Run: headless pygame with SDL's dummy video driver; simulated clock (each Clock.tick advances the game by its frame time, no real sleeping); random seed 0; keys injected as events and as key.get_pressed() state; mouse plan: one left click at the window centre at the start of phase 2, then a move to the lower-right quarter at the start of phase 3.
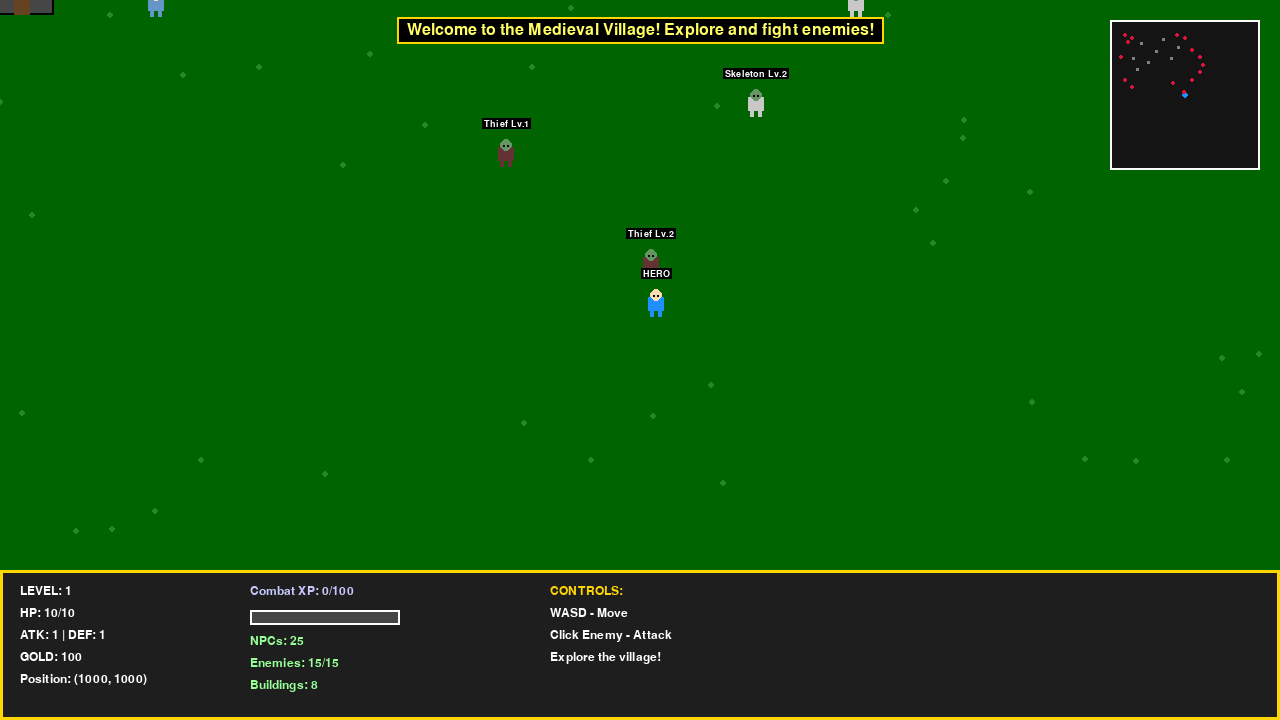
Frame 1 of 4 · flips 1–60 · no input
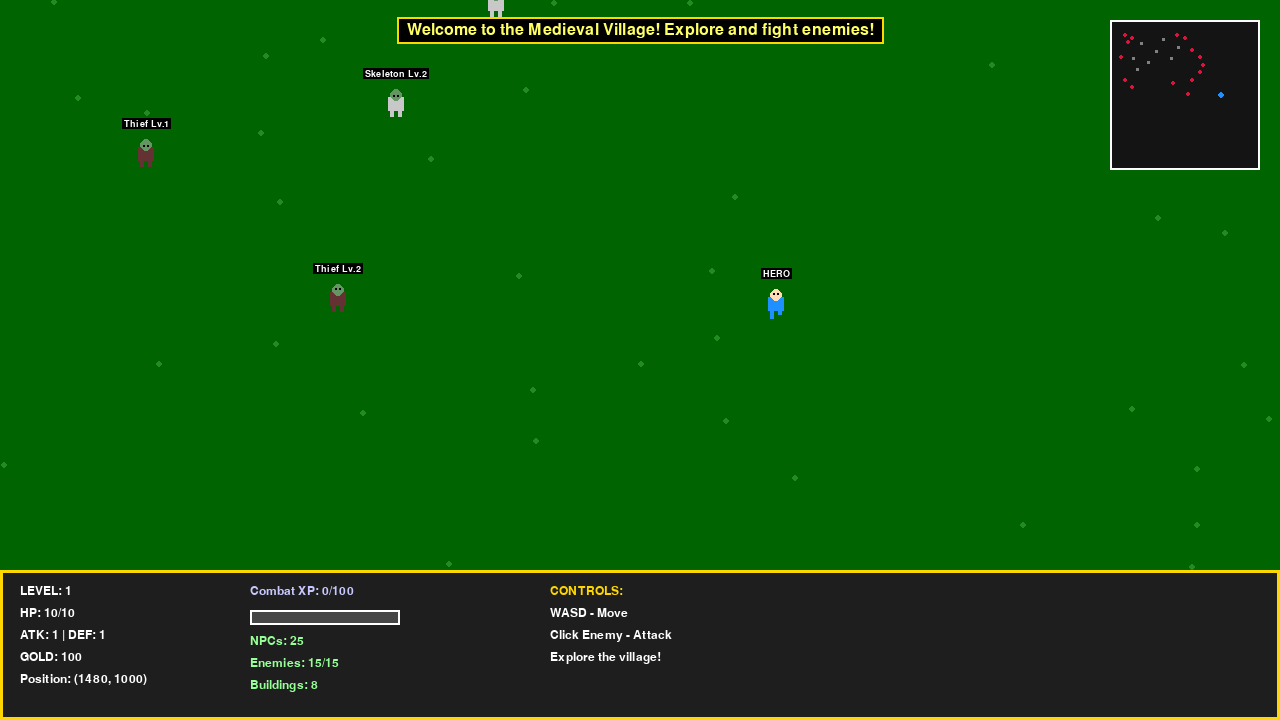
Frame 2 of 4 · flips 61–180 · clicked the window centre · tapped SPACE, RETURN · held RIGHT (→), D
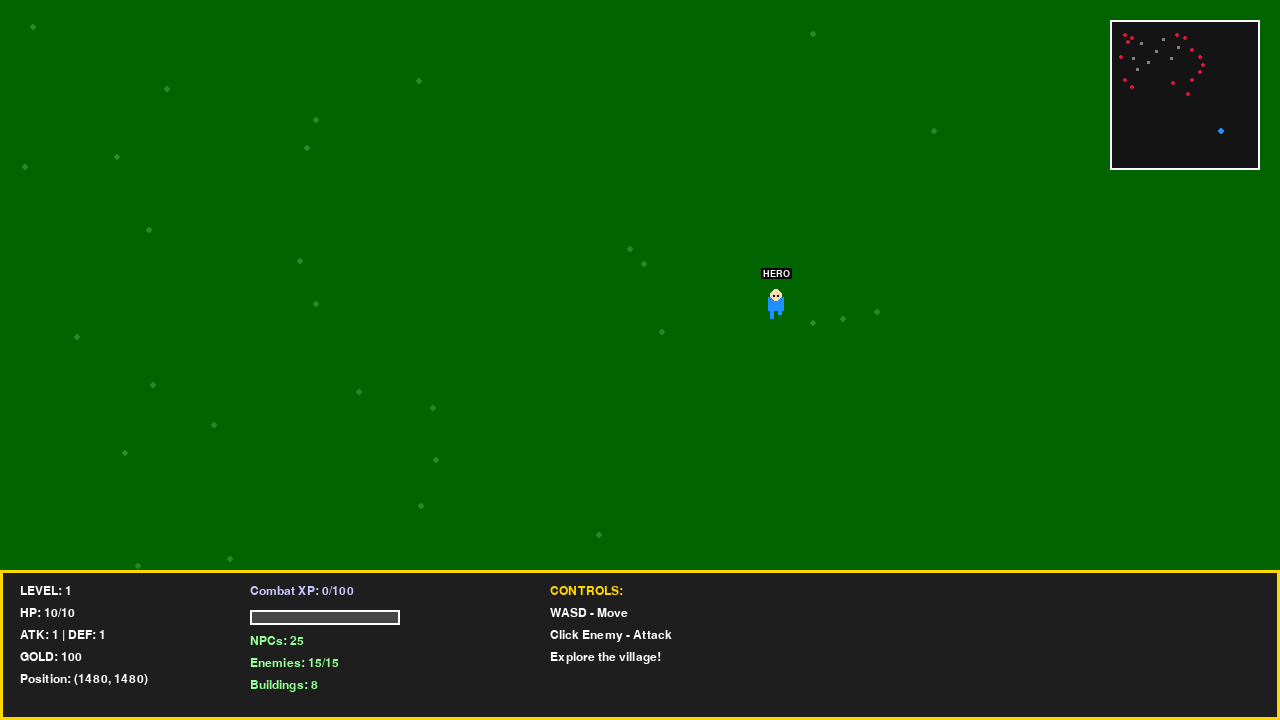
Frame 3 of 4 · flips 181–300 · moved the mouse to the lower-right quarter · held DOWN (↓), S
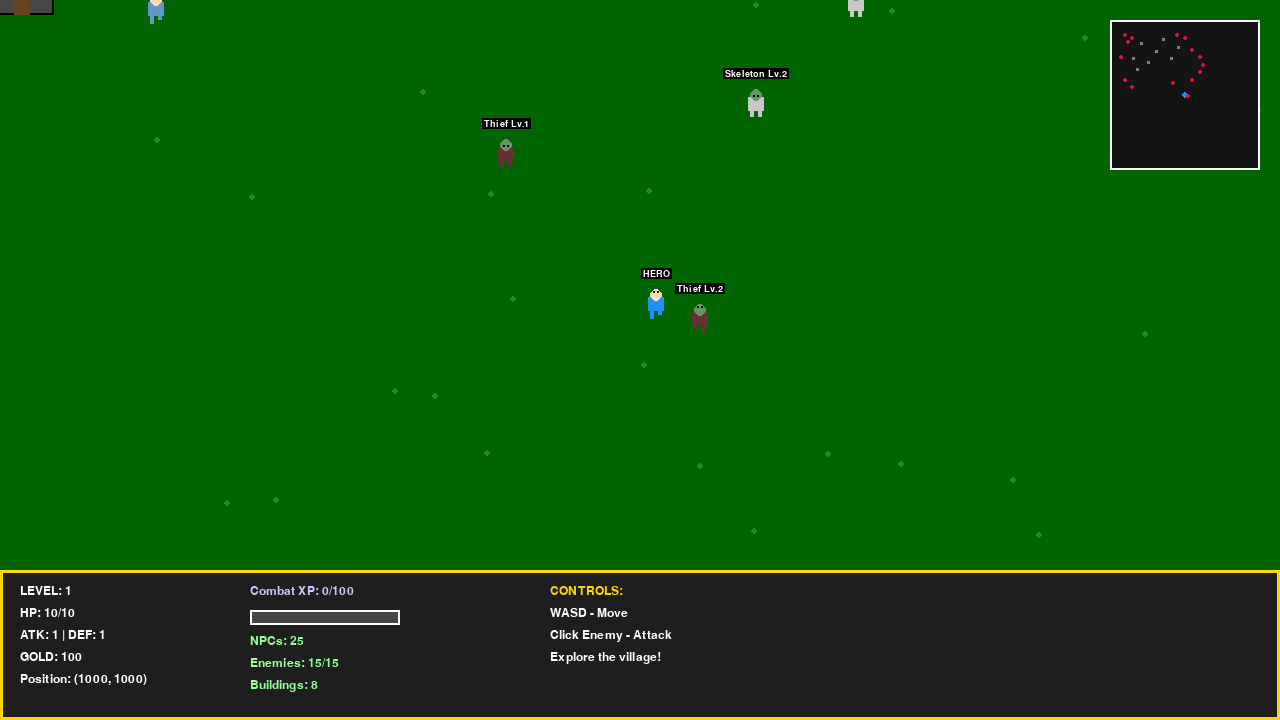
Frame 4 of 4 · flips 301–420 · held LEFT (←), A, UP (↑), W

The pygame program that drew these frames:

import pygame
import sys
import random
import math

# Initialize Pygame
pygame.init()

# Game Constants
SCREEN_WIDTH = 1280
SCREEN_HEIGHT = 720
FPS = 60
TILE_SIZE = 32

# Colors
BLACK = (0, 0, 0)
WHITE = (255, 255, 255)
GREEN = (34, 139, 34)
DARK_GREEN = (0, 100, 0)
BROWN = (139, 69, 19)
DARK_BROWN = (101, 67, 33)
GRAY = (128, 128, 128)
DARK_GRAY = (70, 70, 70)
BLUE = (30, 144, 255)
LIGHT_BLUE = (135, 206, 250)
RED = (220, 20, 60)
DARK_RED = (139, 0, 0)
YELLOW = (255, 215, 0)
ORANGE = (255, 140, 0)
BEIGE = (245, 245, 220)
STONE = (112, 128, 144)

class Building:
    """Village buildings with different types"""
    def __init__(self, x, y, building_type):
        self.x = x
        self.y = y
        self.type = building_type
        self.width = 64 if building_type != 'castle' else 96
        self.height = 80 if building_type != 'castle' else 120

        # Building properties
        self.colors = {
            'house': (BROWN, DARK_BROWN, RED),
            'shop': (BEIGE, BROWN, ORANGE),
            'blacksmith': (DARK_GRAY, BLACK, GRAY),
            'tavern': (BROWN, DARK_BROWN, YELLOW),
            'church': (STONE, GRAY, WHITE),
            'farm': (BEIGE, BROWN, GREEN),
            'barracks': (GRAY, DARK_GRAY, RED),
            'castle': (STONE, DARK_GRAY, BLUE)
        }

    def draw(self, screen, camera_x=0, camera_y=0):
        colors = self.colors.get(self.type, (BROWN, DARK_BROWN, RED))
        draw_x = self.x - camera_x
        draw_y = self.y - camera_y

        # Main building
        pygame.draw.rect(screen, colors[1], (draw_x, draw_y + 30, self.width, self.height - 30))
        pygame.draw.rect(screen, BLACK, (draw_x, draw_y + 30, self.width, self.height - 30), 2)

        # Roof
        roof_points = [
            (draw_x, draw_y + 30),
            (draw_x + self.width // 2, draw_y),
            (draw_x + self.width, draw_y + 30)
        ]
        pygame.draw.polygon(screen, colors[2], roof_points)
        pygame.draw.polygon(screen, BLACK, roof_points, 2)

        # Door
        door_width = self.width // 4
        door_height = self.height // 3
        pygame.draw.rect(screen, DARK_BROWN,
                        (draw_x + self.width // 2 - door_width // 2,
                         draw_y + self.height - door_height,
                         door_width, door_height))

        # Windows
        window_size = 8
        pygame.draw.rect(screen, LIGHT_BLUE,
                        (draw_x + self.width // 4 - window_size // 2,
                         draw_y + self.height // 2,
                         window_size, window_size))
        pygame.draw.rect(screen, LIGHT_BLUE,
                        (draw_x + 3 * self.width // 4 - window_size // 2,
                         draw_y + self.height // 2,
                         window_size, window_size))

        # Type label
        font = pygame.font.Font(None, 16)
        text = font.render(self.type.upper(), True, WHITE)
        text_rect = text.get_rect(center=(draw_x + self.width // 2, draw_y - 10))
        screen.blit(text, text_rect)

class Character:
    """Base character class for player, NPCs, and enemies"""
    def __init__(self, x, y, char_type, name=""):
        self.x = x
        self.y = y
        self.start_x = x
        self.start_y = y
        self.type = char_type  # 'player', 'npc', 'enemy'
        self.name = name
        self.width = TILE_SIZE
        self.height = TILE_SIZE
        self.speed = 3

        # Stats
        self.level = 1
        self.hp = 10
        self.max_hp = 10
        self.alive = True

        # Movement
        self.direction = 0  # 0=down, 1=right, 2=up, 3=left
        self.walking = False
        self.walk_timer = 0

        # NPC behavior
        self.wander_timer = 0
        self.wander_cooldown = random.randint(60, 180)

    def draw_character(self, screen, color, camera_x=0, camera_y=0):
        """Draw a detailed character sprite"""
        draw_x = self.x - camera_x
        draw_y = self.y - camera_y

        if not self.alive:
            return

        # Body
        body_color = color
        pygame.draw.rect(screen, body_color, (draw_x + 8, draw_y + 12, 16, 14))

        # Head
        head_color = (255, 220, 177) if self.type != 'enemy' else (100, 150, 100)
        pygame.draw.circle(screen, head_color, (int(draw_x + 16), int(draw_y + 10)), 6)

        # Eyes
        eye_offset = 2 if self.direction == 0 else (-2 if self.direction == 2 else 0)
        pygame.draw.circle(screen, BLACK, (int(draw_x + 14), int(draw_y + 9 + eye_offset)), 1)
        pygame.draw.circle(screen, BLACK, (int(draw_x + 18), int(draw_y + 9 + eye_offset)), 1)

        # Legs (animated when walking)
        leg_offset = 0
        if self.walking:
            leg_offset = 2 if (self.walk_timer // 10) % 2 == 0 else -2

        pygame.draw.rect(screen, body_color, (draw_x + 10, draw_y + 26, 4, 6 + leg_offset))
        pygame.draw.rect(screen, body_color, (draw_x + 18, draw_y + 26, 4, 6 - leg_offset))

        # HP bar for enemies
        if self.type == 'enemy' and self.hp < self.max_hp:
            hp_width = int((self.hp / self.max_hp) * self.width)
            pygame.draw.rect(screen, RED, (draw_x, draw_y - 8, self.width, 4))
            pygame.draw.rect(screen, GREEN, (draw_x, draw_y - 8, hp_width, 4))

        # Name tag
        if self.name:
            font = pygame.font.Font(None, 14)
            text = font.render(self.name, True, WHITE)
            text_rect = text.get_rect(center=(draw_x + 16, draw_y - 12))
            # Background for text
            pygame.draw.rect(screen, BLACK, text_rect.inflate(4, 2))
            screen.blit(text, text_rect)

class Player(Character):
    def __init__(self, x, y):
        super().__init__(x, y, 'player', "HERO")
        self.speed = 4

        # RuneScape-style stats
        self.attack = 1
        self.defense = 1
        self.mining = 1
        self.fishing = 1
        self.woodcutting = 1

        # Experience
        self.combat_xp = 0
        self.mining_xp = 0
        self.fishing_xp = 0
        self.woodcutting_xp = 0

        # Inventory
        self.gold = 100
        self.inventory = {}

    def move(self, dx, dy, buildings, npcs):
        """Move with collision detection"""
        new_x = self.x + dx * self.speed
        new_y = self.y + dy * self.speed

        # Check bounds
        if new_x < 0 or new_x > 2000 - self.width:
            dx = 0
        if new_y < 0 or new_y > 2000 - self.height:
            dy = 0

        # Check building collisions
        test_rect = pygame.Rect(new_x, new_y, self.width, self.height)
        for building in buildings:
            building_rect = pygame.Rect(building.x, building.y + 30, building.width, building.height - 30)
            if test_rect.colliderect(building_rect):
                return

        self.x = new_x
        self.y = new_y

        # Update direction and animation
        if dx != 0 or dy != 0:
            self.walking = True
            self.walk_timer += 1
            if dy > 0:
                self.direction = 0  # down
            elif dy < 0:
                self.direction = 2  # up
            elif dx > 0:
                self.direction = 1  # right
            elif dx < 0:
                self.direction = 3  # left
        else:
            self.walking = False
            self.walk_timer = 0

    def draw(self, screen, camera_x=0, camera_y=0):
        self.draw_character(screen, BLUE, camera_x, camera_y)

class NPC(Character):
    """Non-player character"""
    def __init__(self, x, y, npc_role):
        names = {
            'villager': ['John', 'Mary', 'Bob', 'Alice', 'Tom', 'Emma', 'Sam', 'Lucy'],
            'merchant': ['Trader Joe', 'Shop Keep', 'Merchant'],
            'guard': ['Guard', 'Knight', 'Soldier'],
            'farmer': ['Farmer Brown', 'Gardener'],
            'blacksmith': ['Smithy', 'Armorer']
        }
        name = random.choice(names.get(npc_role, ['Villager']))
        super().__init__(x, y, 'npc', name)

        self.role = npc_role
        self.speed = 1

        # Role colors
        self.colors = {
            'villager': (100, 150, 200),
            'merchant': (180, 140, 50),
            'guard': (150, 30, 30),
            'farmer': (120, 180, 90),
            'blacksmith': (80, 80, 80)
        }

    def update(self, buildings):
        """Simple AI - wander around"""
        self.wander_timer += 1

        if self.wander_timer >= self.wander_cooldown:
            # Random movement
            dx = random.choice([-1, 0, 1])
            dy = random.choice([-1, 0, 1])

            new_x = self.x + dx * self.speed * 5
            new_y = self.y + dy * self.speed * 5

            # Stay near starting position
            if abs(new_x - self.start_x) < 100 and abs(new_y - self.start_y) < 100:
                # Check building collisions
                test_rect = pygame.Rect(new_x, new_y, self.width, self.height)
                collision = False
                for building in buildings:
                    building_rect = pygame.Rect(building.x, building.y + 30, building.width, building.height - 30)
                    if test_rect.colliderect(building_rect):
                        collision = True
                        break

                if not collision:
                    self.x = new_x
                    self.y = new_y

                    if dx != 0 or dy != 0:
                        self.walking = True
                        if dy > 0:
                            self.direction = 0
                        elif dy < 0:
                            self.direction = 2
                        elif dx > 0:
                            self.direction = 1
                        elif dx < 0:
                            self.direction = 3

            self.wander_timer = 0
            self.wander_cooldown = random.randint(60, 180)

        if self.walking:
            self.walk_timer += 1
            if self.walk_timer > 20:
                self.walking = False
                self.walk_timer = 0

    def draw(self, screen, camera_x=0, camera_y=0):
        color = self.colors.get(self.role, (100, 150, 200))
        self.draw_character(screen, color, camera_x, camera_y)

class Enemy(Character):
    """Enemy character"""
    def __init__(self, x, y, enemy_type, level=1):
        enemy_names = {
            'goblin': ['Goblin', 'Goblin Scout', 'Goblin Warrior'],
            'skeleton': ['Skeleton', 'Undead'],
            'bandit': ['Bandit', 'Thief', 'Rogue'],
            'orc': ['Orc', 'Orc Brute']
        }
        name = random.choice(enemy_names.get(enemy_type, ['Enemy']))
        super().__init__(x, y, 'enemy', f"{name} Lv.{level}")

        self.enemy_type = enemy_type
        self.level = level
        self.hp = 5 * level
        self.max_hp = 5 * level
        self.speed = 1

        self.colors = {
            'goblin': (100, 150, 50),
            'skeleton': (200, 200, 200),
            'bandit': (100, 50, 50),
            'orc': (50, 100, 50)
        }

        self.aggro_range = 150
        self.chasing = False

    def update(self, player, buildings):
        """Simple AI - chase player if in range"""
        dx = player.x - self.x
        dy = player.y - self.y
        distance = math.sqrt(dx**2 + dy**2)

        if distance < self.aggro_range:
            self.chasing = True
            # Move towards player
            if abs(dx) > 5:
                move_x = self.speed if dx > 0 else -self.speed
                new_x = self.x + move_x

                # Check collisions
                test_rect = pygame.Rect(new_x, self.y, self.width, self.height)
                collision = False
                for building in buildings:
                    building_rect = pygame.Rect(building.x, building.y + 30, building.width, building.height - 30)
                    if test_rect.colliderect(building_rect):
                        collision = True
                        break

                if not collision:
                    self.x = new_x
                    self.direction = 1 if dx > 0 else 3
                    self.walking = True

            if abs(dy) > 5:
                move_y = self.speed if dy > 0 else -self.speed
                new_y = self.y + move_y

                test_rect = pygame.Rect(self.x, new_y, self.width, self.height)
                collision = False
                for building in buildings:
                    building_rect = pygame.Rect(building.x, building.y + 30, building.width, building.height - 30)
                    if test_rect.colliderect(building_rect):
                        collision = True
                        break

                if not collision:
                    self.y = new_y
                    self.direction = 0 if dy > 0 else 2
                    self.walking = True

            self.walk_timer += 1
        else:
            self.chasing = False
            self.walking = False

    def draw(self, screen, camera_x=0, camera_y=0):
        color = self.colors.get(self.enemy_type, RED)
        self.draw_character(screen, color, camera_x, camera_y)

class Game:
    def __init__(self):
        self.screen = pygame.display.set_mode((SCREEN_WIDTH, SCREEN_HEIGHT))
        pygame.display.set_caption("Medieval Village - Enhanced")
        self.clock = pygame.time.Clock()
        self.running = True
        self.font = pygame.font.Font(None, 24)
        self.small_font = pygame.font.Font(None, 18)

        # Camera
        self.camera_x = 0
        self.camera_y = 0

        # World size
        self.world_width = 2000
        self.world_height = 2000

        # Initialize world
        self.create_village()

        self.message = "Welcome to the Medieval Village! Explore and fight enemies!"
        self.message_timer = 300

    def create_village(self):
        """Create the village with buildings, NPCs, and enemies"""
        # Player starts in center
        self.player = Player(self.world_width // 2, self.world_height // 2)

        # Create 8 buildings
        self.buildings = [
            Building(400, 300, 'castle'),
            Building(600, 400, 'blacksmith'),
            Building(700, 250, 'tavern'),
            Building(500, 550, 'shop'),
            Building(800, 500, 'house'),
            Building(300, 500, 'church'),
            Building(900, 350, 'farm'),
            Building(350, 650, 'barracks')
        ]

        # Create 25 NPCs with different roles
        self.npcs = []
        npc_positions = [
            # Villagers (15)
            (450, 450, 'villager'), (550, 500, 'villager'), (650, 350, 'villager'),
            (750, 450, 'villager'), (850, 550, 'villager'), (400, 600, 'villager'),
            (500, 700, 'villager'), (600, 650, 'villager'), (700, 600, 'villager'),
            (800, 650, 'villager'), (900, 600, 'villager'), (450, 350, 'villager'),
            (550, 300, 'villager'), (650, 550, 'villager'), (750, 650, 'villager'),
            # Merchants (3)
            (520, 570, 'merchant'), (430, 320, 'merchant'), (720, 270, 'merchant'),
            # Guards (4)
            (380, 280, 'guard'), (420, 340, 'guard'), (370, 670, 'guard'), (390, 630, 'guard'),
            # Farmers (2)
            (920, 370, 'farmer'), (880, 330, 'farmer'),
            # Blacksmith (1)
            (620, 420, 'blacksmith')
        ]

        for x, y, role in npc_positions:
            self.npcs.append(NPC(x, y, role))

        # Create 15 enemies of different types
        enemy_positions = [
            # Goblins (5)
            (200, 200, 'goblin', 1), (250, 300, 'goblin', 1), (300, 250, 'goblin', 2),
            (1100, 400, 'goblin', 1), (1200, 500, 'goblin', 2),
            # Skeletons (4)
            (200, 800, 'skeleton', 2), (300, 900, 'skeleton', 1),
            (1100, 800, 'skeleton', 2), (1200, 700, 'skeleton', 1),
            # Bandits (4)
            (900, 200, 'bandit', 1), (1000, 250, 'bandit', 2),
            (850, 850, 'bandit', 1), (950, 900, 'bandit', 2),
            # Orcs (2)
            (150, 500, 'orc', 3), (1250, 600, 'orc', 3)
        ]

        self.enemies = []
        for x, y, e_type, level in enemy_positions:
            self.enemies.append(Enemy(x, y, e_type, level))

    def update_camera(self):
        """Camera follows player"""
        self.camera_x = self.player.x - SCREEN_WIDTH // 2
        self.camera_y = self.player.y - SCREEN_HEIGHT // 2 + 75

        # Clamp camera to world bounds
        self.camera_x = max(0, min(self.camera_x, self.world_width - SCREEN_WIDTH))
        self.camera_y = max(0, min(self.camera_y, self.world_height - SCREEN_HEIGHT + 150))

    def handle_events(self):
        for event in pygame.event.get():
            if event.type == pygame.QUIT:
                self.running = False

            if event.type == pygame.MOUSEBUTTONDOWN:
                mouse_x, mouse_y = pygame.mouse.get_pos()
                world_x = mouse_x + self.camera_x
                world_y = mouse_y + self.camera_y
                self.handle_click(world_x, world_y)

    def handle_click(self, world_x, world_y):
        """Handle clicking on enemies"""
        for enemy in self.enemies:
            if enemy.alive:
                if (enemy.x <= world_x <= enemy.x + enemy.width and
                    enemy.y <= world_y <= enemy.y + enemy.height):
                    self.attack_enemy(enemy)
                    return

    def attack_enemy(self, enemy):
        """Attack an enemy"""
        damage = self.player.attack + random.randint(0, 2)
        enemy.hp -= damage

        if enemy.hp <= 0:
            enemy.alive = False
            xp_gained = enemy.level * 15
            gold_gained = enemy.level * 10
            self.player.combat_xp += xp_gained
            self.player.gold += gold_gained
            self.message = f"{enemy.name} defeated! +{xp_gained} XP, +{gold_gained} gold"
            self.message_timer = 180

            # Level up check
            xp_needed = self.player.level * 100
            if self.player.combat_xp >= xp_needed:
                self.player.level += 1
                self.player.attack += 1
                self.player.defense += 1
                self.player.max_hp += 3
                self.player.hp = self.player.max_hp
                self.message = f"LEVEL UP! You are now level {self.player.level}!"
                self.message_timer = 240
        else:
            self.message = f"You hit {enemy.name} for {damage} damage!"
            self.message_timer = 120

    def update(self):
        """Update game state"""
        # Player movement
        keys = pygame.key.get_pressed()
        dx = dy = 0

        if keys[pygame.K_w] or keys[pygame.K_UP]:
            dy = -1
        if keys[pygame.K_s] or keys[pygame.K_DOWN]:
            dy = 1
        if keys[pygame.K_a] or keys[pygame.K_LEFT]:
            dx = -1
        if keys[pygame.K_d] or keys[pygame.K_RIGHT]:
            dx = 1

        if dx != 0 or dy != 0:
            self.player.move(dx, dy, self.buildings, self.npcs)

        # Update NPCs
        for npc in self.npcs:
            npc.update(self.buildings)

        # Update enemies
        for enemy in self.enemies:
            if enemy.alive:
                enemy.update(self.player, self.buildings)

        # Update camera
        self.update_camera()

        # Update message timer
        if self.message_timer > 0:
            self.message_timer -= 1

    def draw(self):
        """Draw everything"""
        # Background
        self.screen.fill(DARK_GREEN)

        # Draw grass tiles
        for y in range(0, SCREEN_HEIGHT - 150, TILE_SIZE):
            for x in range(0, SCREEN_WIDTH, TILE_SIZE):
                if random.random() > 0.95:
                    pygame.draw.circle(self.screen, GREEN,
                                     (x + random.randint(0, TILE_SIZE),
                                      y + random.randint(0, TILE_SIZE)), 3)

        # Draw buildings
        for building in self.buildings:
            building.draw(self.screen, self.camera_x, self.camera_y)

        # Draw NPCs
        for npc in self.npcs:
            npc.draw(self.screen, self.camera_x, self.camera_y)

        # Draw enemies
        for enemy in self.enemies:
            if enemy.alive:
                enemy.draw(self.screen, self.camera_x, self.camera_y)

        # Draw player
        self.player.draw(self.screen, self.camera_x, self.camera_y)

        # Draw UI
        self.draw_ui()

        pygame.display.flip()

    def draw_ui(self):
        """Draw UI elements"""
        # UI Panel
        ui_y = SCREEN_HEIGHT - 150
        pygame.draw.rect(self.screen, (30, 30, 30), (0, ui_y, SCREEN_WIDTH, 150))
        pygame.draw.rect(self.screen, YELLOW, (0, ui_y, SCREEN_WIDTH, 150), 3)

        # Stats
        stats_x = 20
        stats_y = ui_y + 15

        stats_text = [
            f"LEVEL: {self.player.level}",
            f"HP: {self.player.hp}/{self.player.max_hp}",
            f"ATK: {self.player.attack} | DEF: {self.player.defense}",
            f"GOLD: {self.player.gold}",
            f"Position: ({int(self.player.x)}, {int(self.player.y)})"
        ]

        for i, text in enumerate(stats_text):
            surf = self.small_font.render(text, True, WHITE)
            self.screen.blit(surf, (stats_x, stats_y + i * 22))

        # Combat XP
        xp_x = 250
        xp_needed = self.player.level * 100
        xp_text = f"Combat XP: {self.player.combat_xp}/{xp_needed}"
        surf = self.small_font.render(xp_text, True, (200, 200, 255))
        self.screen.blit(surf, (xp_x, stats_y))

        # XP Bar
        bar_width = 150
        xp_progress = min(1.0, self.player.combat_xp / xp_needed)
        pygame.draw.rect(self.screen, DARK_GRAY, (xp_x, stats_y + 25, bar_width, 15))
        pygame.draw.rect(self.screen, YELLOW, (xp_x, stats_y + 25, int(bar_width * xp_progress), 15))
        pygame.draw.rect(self.screen, WHITE, (xp_x, stats_y + 25, bar_width, 15), 2)

        # Entity counts
        alive_enemies = sum(1 for e in self.enemies if e.alive)
        count_text = [
            f"NPCs: {len(self.npcs)}",
            f"Enemies: {alive_enemies}/15",
            f"Buildings: {len(self.buildings)}"
        ]

        for i, text in enumerate(count_text):
            surf = self.small_font.render(text, True, (150, 255, 150))
            self.screen.blit(surf, (xp_x, stats_y + 50 + i * 22))

        # Controls
        controls_x = 550
        controls_text = [
            "CONTROLS:",
            "WASD - Move",
            "Click Enemy - Attack",
            "Explore the village!"
        ]

        for i, text in enumerate(controls_text):
            color = YELLOW if i == 0 else WHITE
            surf = self.small_font.render(text, True, color)
            self.screen.blit(surf, (controls_x, stats_y + i * 22))

        # Message
        if self.message_timer > 0:
            msg_surf = self.font.render(self.message, True, (255, 255, 100))
            msg_rect = msg_surf.get_rect(center=(SCREEN_WIDTH // 2, 30))
            # Background
            pygame.draw.rect(self.screen, BLACK, msg_rect.inflate(20, 10))
            pygame.draw.rect(self.screen, YELLOW, msg_rect.inflate(20, 10), 2)
            self.screen.blit(msg_surf, msg_rect)

        # Mini-map (top right)
        minimap_size = 150
        minimap_x = SCREEN_WIDTH - minimap_size - 20
        minimap_y = 20
        pygame.draw.rect(self.screen, (20, 20, 20), (minimap_x, minimap_y, minimap_size, minimap_size))
        pygame.draw.rect(self.screen, WHITE, (minimap_x, minimap_y, minimap_size, minimap_size), 2)

        # Scale factor for minimap
        scale = minimap_size / self.world_width

        # Draw buildings on minimap
        for building in self.buildings:
            mini_x = minimap_x + int(building.x * scale)
            mini_y = minimap_y + int(building.y * scale)
            pygame.draw.rect(self.screen, GRAY, (mini_x, mini_y, 3, 3))

        # Draw player on minimap
        mini_player_x = minimap_x + int(self.player.x * scale)
        mini_player_y = minimap_y + int(self.player.y * scale)
        pygame.draw.circle(self.screen, BLUE, (mini_player_x, mini_player_y), 3)

        # Draw enemies on minimap
        for enemy in self.enemies:
            if enemy.alive:
                mini_enemy_x = minimap_x + int(enemy.x * scale)
                mini_enemy_y = minimap_y + int(enemy.y * scale)
                pygame.draw.circle(self.screen, RED, (mini_enemy_x, mini_enemy_y), 2)

    def run(self):
        """Main game loop"""
        while self.running:
            self.handle_events()
            self.update()
            self.draw()
            self.clock.tick(FPS)

        pygame.quit()
        sys.exit()

if __name__ == "__main__":
    game = Game()
    game.run()
